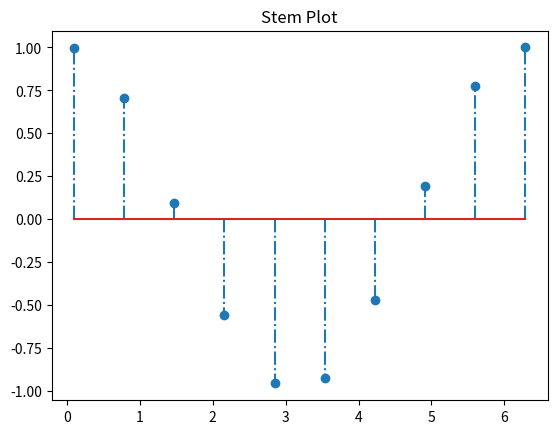

Generate this figure with matplotlib:
import matplotlib.pylab as plt 
import numpy as np
x = np.linspace(0.1, 2 * np.pi, 10) #x값, 0.1에서 2π까지를 10개의 구간으로 균일하게 나눈 값
plt.title("Stem Plot")
plt.stem(x, np.cos(x), '-.') #np.cos(x)값의 줄기 플롯을 '-.' 스타일
plt.show()
#데이터가 시간이나 특정 순서에 따라 어떻게 변하는지 시각화할 때 유용 (신호 처리, 데이터 분석, 경제 데이터)